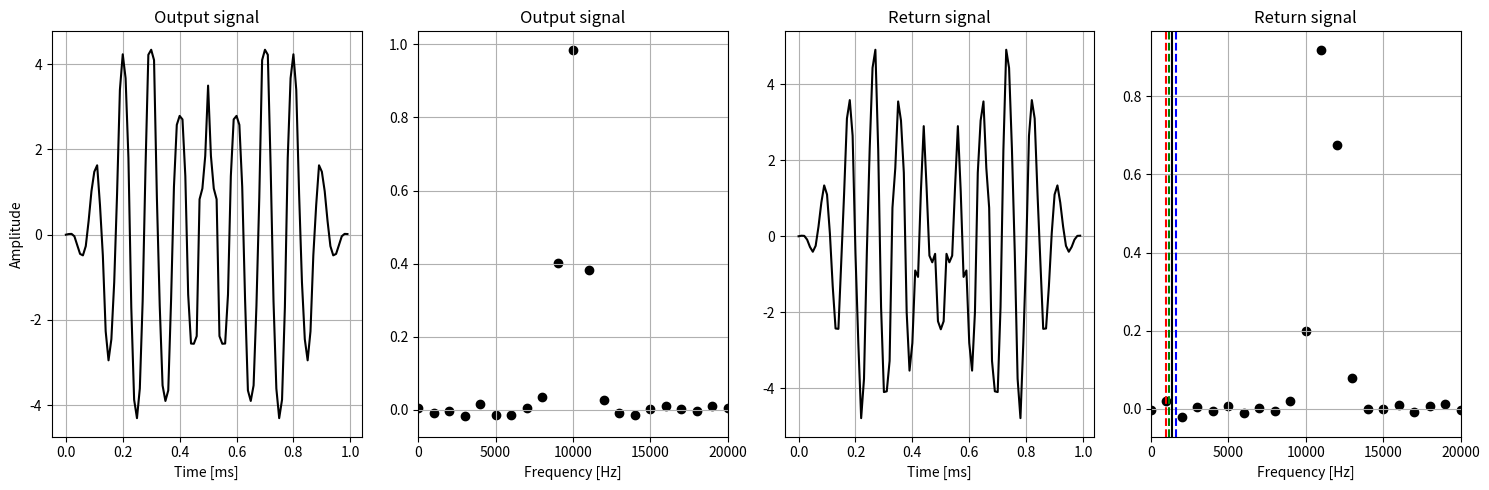

This chart was generated by the following Python code:
###########################################################################################################################
# Classical estimation protocols
#
# Sends a noisy, Gaussian-broadened signal to an object of exact velocity, then returns a noisy, frequency-shifted signal.
# This shift is then estimated using three different methods.
#
# This was used to get some practice with classical metrology. I used it once for my activity log.
###########################################################################################################################

###########################################################################################################################
# Imports
import numpy as np
import matplotlib.pyplot as plt
from scipy.signal import hilbert
import matplotlib.gridspec as GridSpec
from scipy.signal import convolve

###########################################################################################################################
# Shorthand
π = np.pi

###########################################################################################################################
# Functions
def construct_output_signal(freqs, times, f_0, σ_0):
    """ Takes a center frequency and standard deviation, constructs a Gaussian in
        frequency space, applies an Hann envelope, then transforms a normalized
        version back to the time domain. """
    
    # Generate Gaussian spread of frequencies around f_0
    output_signal_freq = np.exp(-(1/2) * ((freqs-f_0)/σ_0)**2)
    noise = 0.01 * np.random.randn(len(times))
    output_signal_freq = output_signal_freq + noise
    
    # Normalize and apply window
    output_signal_time = np.fft.ifft(output_signal_freq)
    envelope           = (1/2) * (1 - np.cos(2*π*times/T))
    output_signal_time = envelope * output_signal_time
    
    return output_signal_freq, output_signal_time

def construct_return_signal(freqs, times, f_0, output_signal_freq, v, σ_v):
    """ Takes a center frequency and standard deviation, constructs a Gaussian in
        frequency space, applies an Hann envelope, then transforms it back to the
        time domain. """
    
    # Generate Gaussian spread of velocities around v
    f_D      = (v/c)*f_0
    #σ_D      = (σ_v/c)*f_0 * 1000
    #f_spread = np.exp(-(1/2) * ((freqs-(f_0+f_D))/σ_D)**2)
    #return_signal_freq = convolve(output_signal_freq, f_spread, mode='same')
    
    # Generate noisy return signal
    return_signal_freq = np.exp(-(1/2) * ((freqs-(f_0+f_D))/σ_0)**2)
    noise = 0.01 * np.random.randn(len(times))
    return_signal_freq = return_signal_freq + noise
    
    # Generate the return signal in the time domain
    return_signal_time = np.fft.ifft(return_signal_freq)
    envelope           = (1/2) * (1 - np.cos(2*π*times/T))
    return_signal_time = envelope * np.real(return_signal_time)
    
    return return_signal_freq, return_signal_time

def maximum_likelihood(times, signal, f_0, sample_rate):
    """ Maximum Likelihood Estimation (MLE) using FFT periodogram. """
    
    freqs    = np.fft.fftfreq(len(times), 1/sample_rate)
    spectrum = np.abs(np.fft.fft(signal))
    f_peak   = abs(freqs[np.argmax(spectrum)])
    return abs(f_0 - f_peak)

def method_of_moments(times, signal, f_0):
    """ Method of Moments (MoM) using phase unwrapping. """
    
    analytic_signal = hilbert(np.real(signal))
    phase           = np.unwrap(np.angle(analytic_signal))
    f_peak          = (phase[-1]-phase[0])/(2*π*(times[-1]-times[0]))
    return abs(f_0 - f_peak)

def autocorrelation_phase(signal, sample_rate):
    """ Constructs complex analytic signal from a real-valued signal, then computes
        the autocorrelation between that signal and a copy shifted by one sample. """
    
    analytic_signal = hilbert(signal)
    autocorrelation = np.sum(analytic_signal[1:] * np.conj(analytic_signal[:-1]))
    phase  = np.angle(autocorrelation)
    f_peak = phase*sample_rate/(2*π)
    return abs(f_0 - f_peak)

###########################################################################################################################
# Parameters
## Manual settings
### Static parameters
f_0 = 10e3  # center frequency of output signal in Hz
σ_0 = 75e1  # Gaussian width of output signal in Hz
v   = 40e6  # target velocity in m/s
σ_v = 10e6  # Gaussian width of target velocity in m/s
c   = 3e8   # speed of light in m/s
T   = 0.001 # observation time in s
sample_rate = 100/T # sampling rate in Hz

### Dynamic parameters
np.random.seed(122)

## Automatic calculations
n_samples = int(T * sample_rate)
times     = np.arange(n_samples) / sample_rate
freqs     = np.fft.fftfreq(n_samples, 1/sample_rate)
f_D       = (v/c)*f_0

###########################################################################################################################
# Generate data
## Construct output signal in time domain
output_signal_freq, output_signal_time = construct_output_signal(freqs, times, f_0, σ_0)

## Construct input signal in time domain
return_signal_freq, return_signal_time = construct_return_signal(freqs, times, f_0, output_signal_freq, v, σ_v)

## Estimate frequency shift
f_MLE = maximum_likelihood(times, return_signal_time, f_0, sample_rate)
f_MOM = method_of_moments(times, return_signal_time, f_0)
f_ACP = autocorrelation_phase(return_signal_time, sample_rate)
print('MLE', round(f_MLE), round((f_MLE*c)/f_0))
print('MOM', round(f_MOM), round((f_MOM*c)/f_0))
print('ACP', round(f_ACP), round((f_ACP*c)/f_0))
print('f_D', round(f_D),   round(v))

###########################################################################################################################
# Plot data
# GridSpec layout
fig = plt.figure(figsize=(15, 5))
gs = GridSpec.GridSpec(1, 4)

# Output signal in time domain
ax0 = fig.add_subplot(gs[0])
ax0.plot(times * 1e3, np.real(output_signal_time) * 1e3, label='Original Signal (Real Part)', color='black')
ax0.set_title("Output signal")
ax0.set_ylabel("Amplitude")
ax0.set_xlabel("Time [ms]")
ax0.grid(True)

# Output signal in frequency domain
ax1 = fig.add_subplot(gs[1])
ax1.scatter(freqs, np.real(output_signal_freq), label='Original Signal (Real Part)', color='black')
ax1.set_title("Output signal")
ax1.set_xlabel("Frequency [Hz]")
ax1.set_xlim(0, 20000)
ax1.grid(True)

# Return signal in time domain
ax2 = fig.add_subplot(gs[2])
ax2.plot(times * 1e3, np.real(return_signal_time) * 1e3, label='Original Signal (Real Part)', color='black')
ax2.set_title("Return signal")
ax2.set_xlabel("Time [ms]")
ax2.grid(True)

# Return signal in frequency domain
ax3 = fig.add_subplot(gs[3])
ax3.scatter(freqs, return_signal_freq, label='Original Signal (Real Part)', color='black')
ax3.axvline(abs(f_D),   color='k')
ax3.axvline(abs(f_MLE), color='r', linestyle='--', label='MLE')
ax3.axvline(abs(f_MOM), color='g', linestyle='--')
ax3.axvline(abs(f_ACP), color='b', linestyle='--')
ax3.set_title("Return signal")
ax3.set_xlabel("Frequency [Hz]")
ax3.set_xlim(0, 20000)
ax3.grid(True)

plt.tight_layout()
plt.show()

###########################################################################################################################